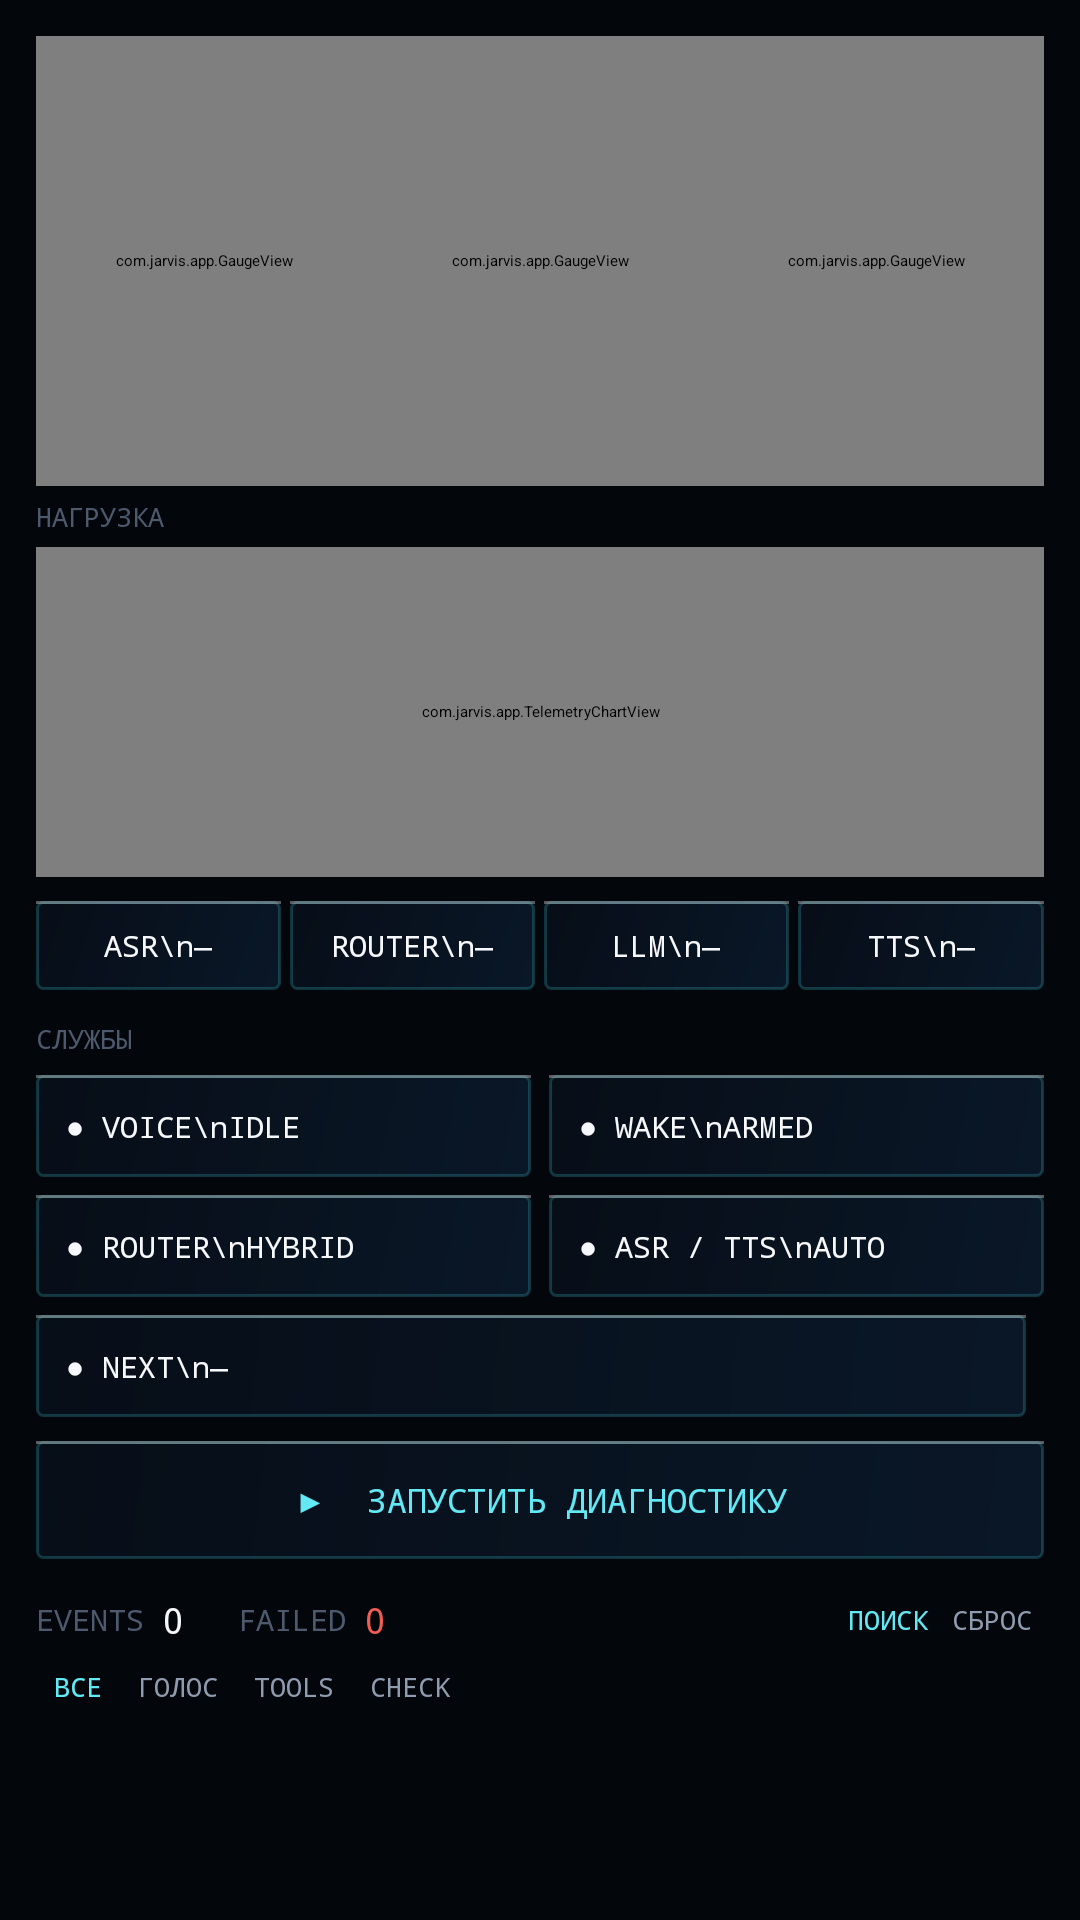

Produce the Android XML layout that renders to this screen, including the resource entries it uses.
<!-- AndroidManifest.xml: application theme Theme.Jarvis -->
<!-- res/layout/screen_activity.xml -->
<?xml version="1.0" encoding="utf-8"?>
<ScrollView android:background="@color/jarvis_bg" android:scrollbars="none" android:layout_width="match_parent" android:layout_height="match_parent" android:fillViewport="true"
  xmlns:android="http://schemas.android.com/apk/res/android">
    <LinearLayout android:orientation="vertical" android:padding="12.0dp" android:layout_width="match_parent" android:layout_height="wrap_content">
        <LinearLayout android:orientation="horizontal" android:layout_width="match_parent" android:layout_height="150.0dp">
            <com.jarvis.app.GaugeView android:id="@id/gaugeCpu" android:layout_width="0.0dp" android:layout_height="match_parent" android:layout_weight="1.0" />
            <com.jarvis.app.GaugeView android:id="@id/gaugeRam" android:layout_width="0.0dp" android:layout_height="match_parent" android:layout_weight="1.0" />
            <com.jarvis.app.GaugeView android:id="@id/gaugeBattery" android:layout_width="0.0dp" android:layout_height="match_parent" android:layout_weight="1.0" />
        </LinearLayout>
        <TextView android:textSize="9.0sp" android:textColor="@color/jarvis_faint" android:layout_width="match_parent" android:layout_height="wrap_content" android:layout_marginTop="4.0dp" android:text="НАГРУЗКА" android:fontFamily="monospace" />
        <com.jarvis.app.TelemetryChartView android:id="@id/systemChart" android:background="@android:color/transparent" android:layout_width="match_parent" android:layout_height="110.0dp" android:layout_marginTop="4.0dp" />
        <LinearLayout android:orientation="horizontal" android:layout_width="match_parent" android:layout_height="wrap_content" android:layout_marginTop="8.0dp">
            <TextView android:textSize="10.0sp" android:textColor="@color/jarvis_text" android:gravity="center" android:id="@id/latAsr" android:background="@drawable/bg_hud_panel" android:padding="8.0dp" android:layout_width="0.0dp" android:layout_height="wrap_content" android:text="ASR\n—" android:layout_weight="1.0" android:fontFamily="monospace" android:layout_marginEnd="3.0dp" />
            <TextView android:textSize="10.0sp" android:textColor="@color/jarvis_text" android:gravity="center" android:id="@id/latRouter" android:background="@drawable/bg_hud_panel" android:padding="8.0dp" android:layout_width="0.0dp" android:layout_height="wrap_content" android:text="ROUTER\n—" android:layout_weight="1.0" android:fontFamily="monospace" android:layout_marginEnd="3.0dp" />
            <TextView android:textSize="10.0sp" android:textColor="@color/jarvis_text" android:gravity="center" android:id="@id/latLlm" android:background="@drawable/bg_hud_panel" android:padding="8.0dp" android:layout_width="0.0dp" android:layout_height="wrap_content" android:text="LLM\n—" android:layout_weight="1.0" android:fontFamily="monospace" android:layout_marginEnd="3.0dp" />
            <TextView android:textSize="10.0sp" android:textColor="@color/jarvis_text" android:gravity="center" android:id="@id/latTts" android:background="@drawable/bg_hud_panel" android:padding="8.0dp" android:layout_width="0.0dp" android:layout_height="wrap_content" android:text="TTS\n—" android:layout_weight="1.0" android:fontFamily="monospace" />
        </LinearLayout>
        <TextView android:textSize="9.0sp" android:textColor="@color/jarvis_faint" android:layout_width="match_parent" android:layout_height="wrap_content" android:layout_marginTop="10.0dp" android:text="СЛУЖБЫ" android:fontFamily="monospace" />
        <LinearLayout android:orientation="horizontal" android:layout_width="match_parent" android:layout_height="wrap_content" android:layout_marginTop="6.0dp">
            <TextView android:textSize="10.0sp" android:textColor="@color/jarvis_text" android:id="@id/svcVoice" android:background="@drawable/bg_hud_panel" android:padding="10.0dp" android:layout_width="0.0dp" android:layout_height="wrap_content" android:text="● VOICE\nIDLE" android:layout_weight="1.0" android:fontFamily="monospace" android:layout_marginEnd="6.0dp" />
            <TextView android:textSize="10.0sp" android:textColor="@color/jarvis_text" android:id="@id/svcWake" android:background="@drawable/bg_hud_panel" android:padding="10.0dp" android:layout_width="0.0dp" android:layout_height="wrap_content" android:text="● WAKE\nARMED" android:layout_weight="1.0" android:fontFamily="monospace" />
        </LinearLayout>
        <LinearLayout android:orientation="horizontal" android:layout_width="match_parent" android:layout_height="wrap_content" android:layout_marginTop="6.0dp">
            <TextView android:textSize="10.0sp" android:textColor="@color/jarvis_text" android:id="@id/svcRouter" android:background="@drawable/bg_hud_panel" android:padding="10.0dp" android:layout_width="0.0dp" android:layout_height="wrap_content" android:text="● ROUTER\nHYBRID" android:layout_weight="1.0" android:fontFamily="monospace" android:layout_marginEnd="6.0dp" />
            <TextView android:textSize="10.0sp" android:textColor="@color/jarvis_text" android:id="@id/svcPipeline" android:background="@drawable/bg_hud_panel" android:padding="10.0dp" android:layout_width="0.0dp" android:layout_height="wrap_content" android:text="● ASR / TTS\nAUTO" android:layout_weight="1.0" android:fontFamily="monospace" />
        </LinearLayout>
        <LinearLayout android:orientation="horizontal" android:layout_width="match_parent" android:layout_height="wrap_content" android:layout_marginTop="6.0dp">
            <TextView android:textSize="10.0sp" android:textColor="@color/jarvis_text" android:id="@id/svcNext" android:background="@drawable/bg_hud_panel" android:padding="10.0dp" android:layout_width="0.0dp" android:layout_height="wrap_content" android:text="● NEXT\n—" android:layout_weight="2.0" android:fontFamily="monospace" android:layout_marginEnd="6.0dp" />
        </LinearLayout>
        <TextView android:id="@id/systemServices" android:visibility="gone" android:layout_width="0.0dp" android:layout_height="0.0dp" />
        <TextView android:textSize="11.0sp" android:textColor="@color/jarvis_cyan" android:gravity="center" android:id="@id/btnOpenTestConsole" android:background="@drawable/bg_hud_panel" android:padding="12.0dp" android:layout_width="match_parent" android:layout_height="wrap_content" android:layout_marginTop="8.0dp" android:text="▶  ЗАПУСТИТЬ ДИАГНОСТИКУ" android:fontFamily="monospace" />
        <LinearLayout android:gravity="center_vertical" android:orientation="horizontal" android:layout_width="match_parent" android:layout_height="wrap_content" android:layout_marginTop="10.0dp">
            <TextView android:textSize="10.0sp" android:textColor="@color/jarvis_faint" android:layout_width="wrap_content" android:layout_height="wrap_content" android:text="EVENTS " android:fontFamily="monospace" />
            <TextView android:textSize="12.0sp" android:textColor="@color/jarvis_text" android:id="@id/journalRequests" android:layout_width="wrap_content" android:layout_height="wrap_content" android:text="0" android:fontFamily="monospace" />
            <TextView android:textSize="10.0sp" android:textColor="@color/jarvis_faint" android:layout_width="wrap_content" android:layout_height="wrap_content" android:text="   FAILED " android:fontFamily="monospace" />
            <TextView android:textSize="12.0sp" android:textColor="@color/jarvis_danger" android:id="@id/journalFailed" android:layout_width="wrap_content" android:layout_height="wrap_content" android:text="0" android:fontFamily="monospace" />
            <View android:layout_width="0.0dp" android:layout_height="0.0dp" android:layout_weight="1.0" />
            <TextView android:textSize="9.0sp" android:textColor="@color/jarvis_cyan" android:id="@id/activitySearch" android:padding="4.0dp" android:layout_width="wrap_content" android:layout_height="wrap_content" android:text="ПОИСК" android:fontFamily="monospace" />
            <TextView android:textSize="9.0sp" android:textColor="@color/jarvis_muted" android:id="@id/btnClearActivity" android:padding="4.0dp" android:layout_width="wrap_content" android:layout_height="wrap_content" android:text="СБРОС" android:fontFamily="monospace" />
        </LinearLayout>
        <HorizontalScrollView android:scrollbars="none" android:layout_width="match_parent" android:layout_height="wrap_content">
            <LinearLayout android:orientation="horizontal" android:layout_width="wrap_content" android:layout_height="wrap_content">
                <TextView android:textSize="9.0sp" android:textColor="@color/jarvis_cyan" android:id="@id/actChipAll" android:padding="6.0dp" android:layout_width="wrap_content" android:layout_height="wrap_content" android:text="ВСЕ" android:fontFamily="monospace" />
                <TextView android:textSize="9.0sp" android:textColor="@color/jarvis_muted" android:id="@id/actChipVoice" android:padding="6.0dp" android:layout_width="wrap_content" android:layout_height="wrap_content" android:text="ГОЛОС" android:fontFamily="monospace" />
                <TextView android:textSize="9.0sp" android:textColor="@color/jarvis_muted" android:id="@id/actChipTools" android:padding="6.0dp" android:layout_width="wrap_content" android:layout_height="wrap_content" android:text="TOOLS" android:fontFamily="monospace" />
                <TextView android:textSize="9.0sp" android:textColor="@color/jarvis_muted" android:id="@id/actChipConfirm" android:padding="6.0dp" android:layout_width="wrap_content" android:layout_height="wrap_content" android:text="CHECK" android:fontFamily="monospace" />
            </LinearLayout>
        </HorizontalScrollView>
        <LinearLayout android:orientation="vertical" android:id="@id/activityFeedContainer" android:layout_width="match_parent" android:layout_height="wrap_content" android:layout_marginTop="6.0dp" />
    </LinearLayout>
</ScrollView>
<!-- resources referenced by this layout -->
<resources>
  <color name="jarvis_bg">#03060b</color>
  <color name="jarvis_cyan">#62e9f4</color>
  <color name="jarvis_danger">#f05d52</color>
  <color name="jarvis_faint">#4d5a6d</color>
  <color name="jarvis_muted">#8f9bae</color>
  <color name="jarvis_text">#f7f8fb</color>
  <!-- drawable bg_hud_panel (drawable) -->
  <?xml version="1.0" encoding="utf-8"?>
  <layer-list
    xmlns:android="http://schemas.android.com/apk/res/android">
      <item>
          <shape android:shape="rectangle">
              <gradient android:startColor="#bf0c1c30" android:endColor="#e6060e18" android:angle="135.0" />
              <stroke android:width="1.0dp" android:color="#3347eaff" />
              <corners android:radius="2.0dp" />
          </shape>
      </item>
      <item android:gravity="top" android:height="1.0dp">
          <shape>
              <solid android:color="#55ffffff" />
          </shape>
      </item>
  </layer-list>
</resources>
